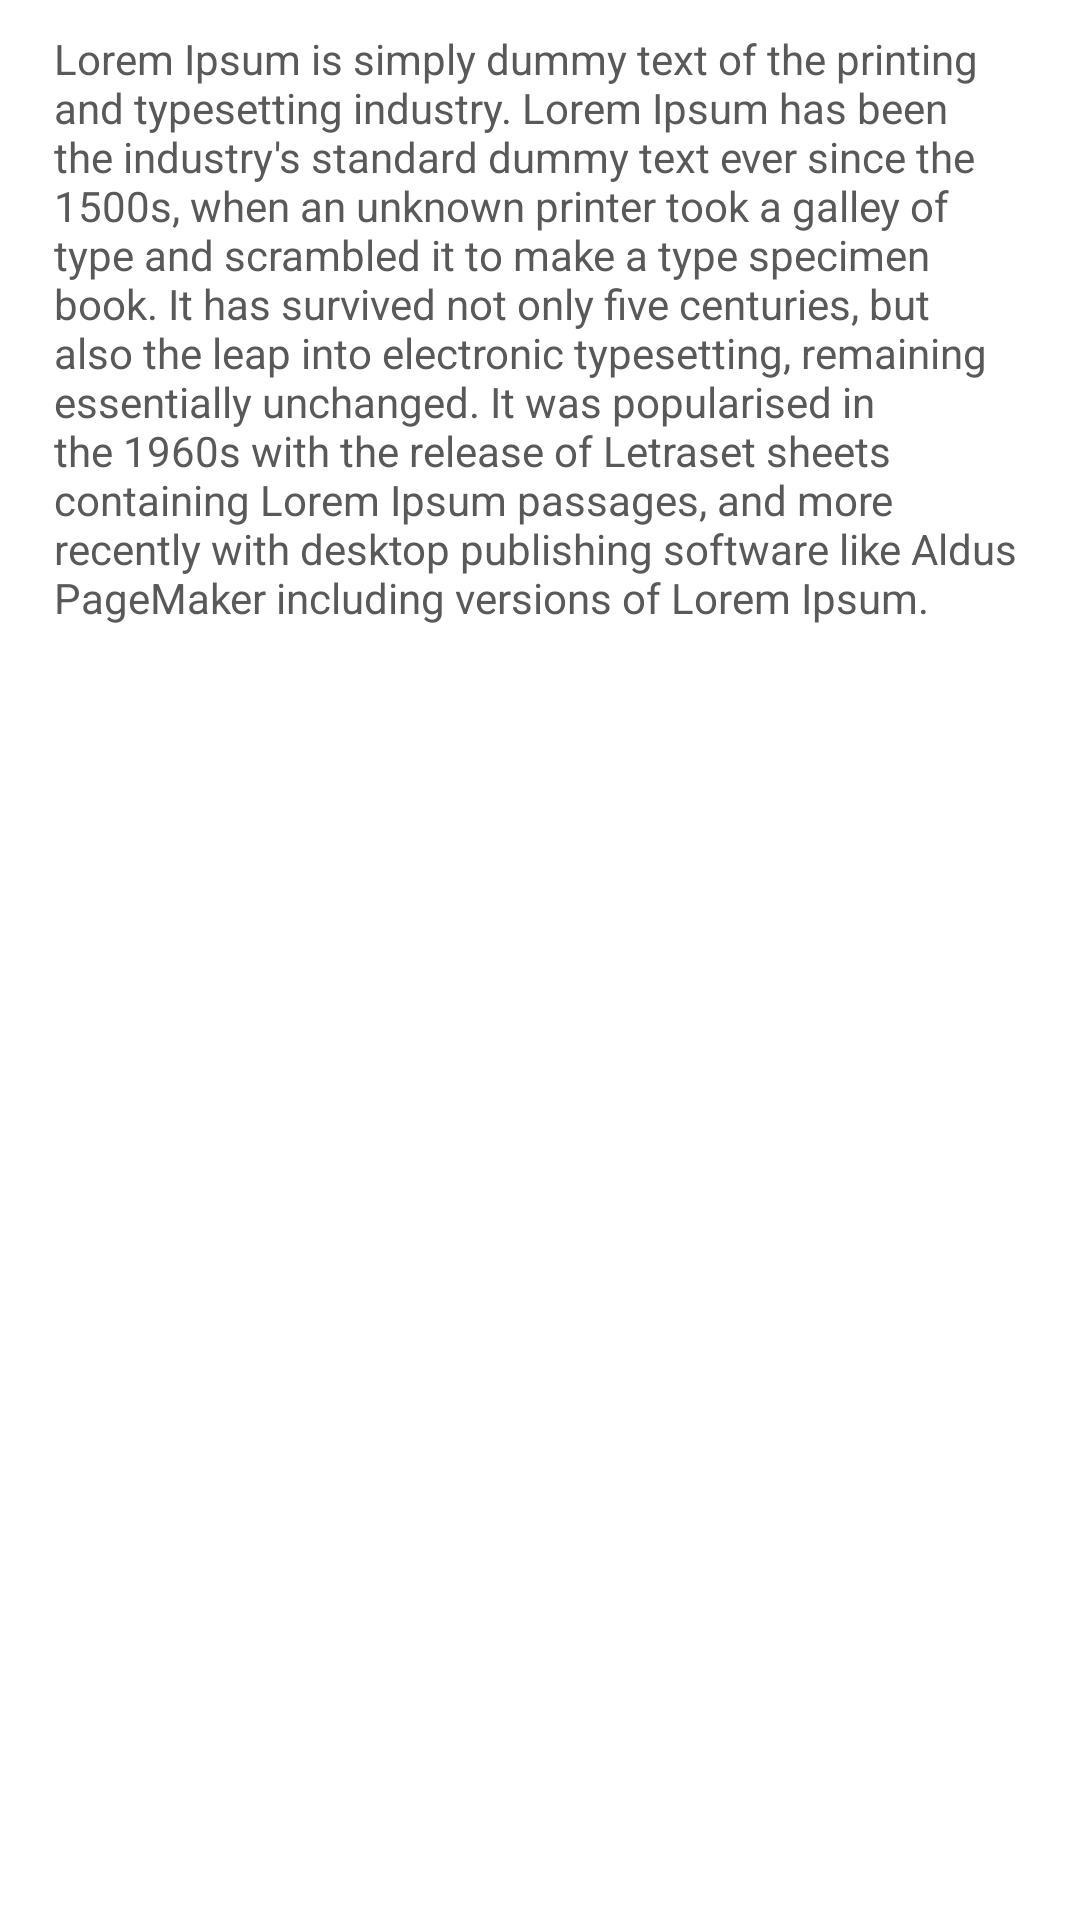

Produce the Android XML layout that renders to this screen, including the resource entries it uses.
<!-- AndroidManifest.xml: application theme BullpanTheme -->
<!-- res/layout/sendbird_view_message.xml -->
<?xml version="1.0" encoding="utf-8"?>
<FrameLayout xmlns:android="http://schemas.android.com/apk/res/android"
             android:layout_width="match_parent"
             android:layout_height="wrap_content"
             android:orientation="horizontal"
             android:paddingTop="10dp"
             android:paddingLeft="18dp"
             android:paddingRight="18dp"
    >

    
    
    
    
    
    
    
    
    
    
    
    
    
    
    

    <ImageView
        android:id="@+id/img_op_icon"
        android:layout_width="wrap_content"
        android:layout_height="wrap_content"
        android:src="@drawable/ic_account_circle_black_48dp"
        android:paddingTop="4dp"
        />


    <TextView
        android:id="@+id/txt_message"
        android:layout_width="match_parent"
        android:layout_height="wrap_content"
        android:textSize="14sp"
        android:textColor="#595959"
        android:autoLink="web"
        android:text="Lorem Ipsum is simply dummy text of the printing and typesetting industry. Lorem Ipsum has been the industry's standard dummy text ever since the 1500s, when an unknown printer took a galley of type and scrambled it to make a type specimen book. It has survived not only five centuries, but also the leap into electronic typesetting, remaining essentially unchanged. It was popularised in the 1960s with the release of Letraset sheets containing Lorem Ipsum passages, and more recently with desktop publishing software like Aldus PageMaker including versions of Lorem Ipsum."
        />

</FrameLayout>
<!-- resources referenced by this layout -->
<resources>
  <style name="BullpanTheme" parent="AppTheme">
          <item name="colorPrimary">@color/colorWhite</item>
          <item name="colorPrimaryDark">@color/colorBlack</item>
          
          <item name="colorAccent">@color/colorPrimary</item>
  
          <item name="android:actionBarSize">75dp</item>
          <item name="android:windowBackground">@color/colorWhite</item>
          
  
          
          
          
          <item name="android:actionBarStyle">@style/BullpanTheme.ActionBar</item>
  
          
      </style>
  <style name="AppTheme" parent="Theme.AppCompat.Light">
          
          <item name="colorPrimary">@color/colorPrimary</item>
          <item name="colorPrimaryDark">@color/colorPrimaryDark</item>
          <item name="colorAccent">@color/colorAccent</item>
  
      </style>
  <color name="colorWhite">#FFFFFF</color>
  <color name="colorBlack">#1C1C1C</color>
  <color name="colorPrimary">#3F51B5</color>
  <style name="BullpanTheme.ActionBar" parent="android:Widget.Holo.Light.ActionBar.Solid.Inverse">
          <item name="android:titleTextStyle">@style/BullpanTheme.ActionBar.TextAppearance</item>
          <item name="android:subtitleTextStyle">@style/BullpanTheme.ActionBar.TextAppearance.SubTitle</item>
      </style>
  <color name="colorPrimaryDark">#303F9F</color>
  <color name="colorAccent">#FF4081</color>
  <style name="BullpanTheme.ActionBar.TextAppearance" parent="TextAppearance.AppCompat.Widget.ActionBar.Title.Inverse">
          <item name="fontPath">fonts/NotoSansKR-Regular-subset.otf</item>
      </style>
  <style name="BullpanTheme.ActionBar.TextAppearance.SubTitle" parent="TextAppearance.AppCompat.Widget.ActionBar.Subtitle.Inverse">
          <item name="fontPath">fonts/NotoSansKR-Regular-subset.otf</item>
      </style>
</resources>
